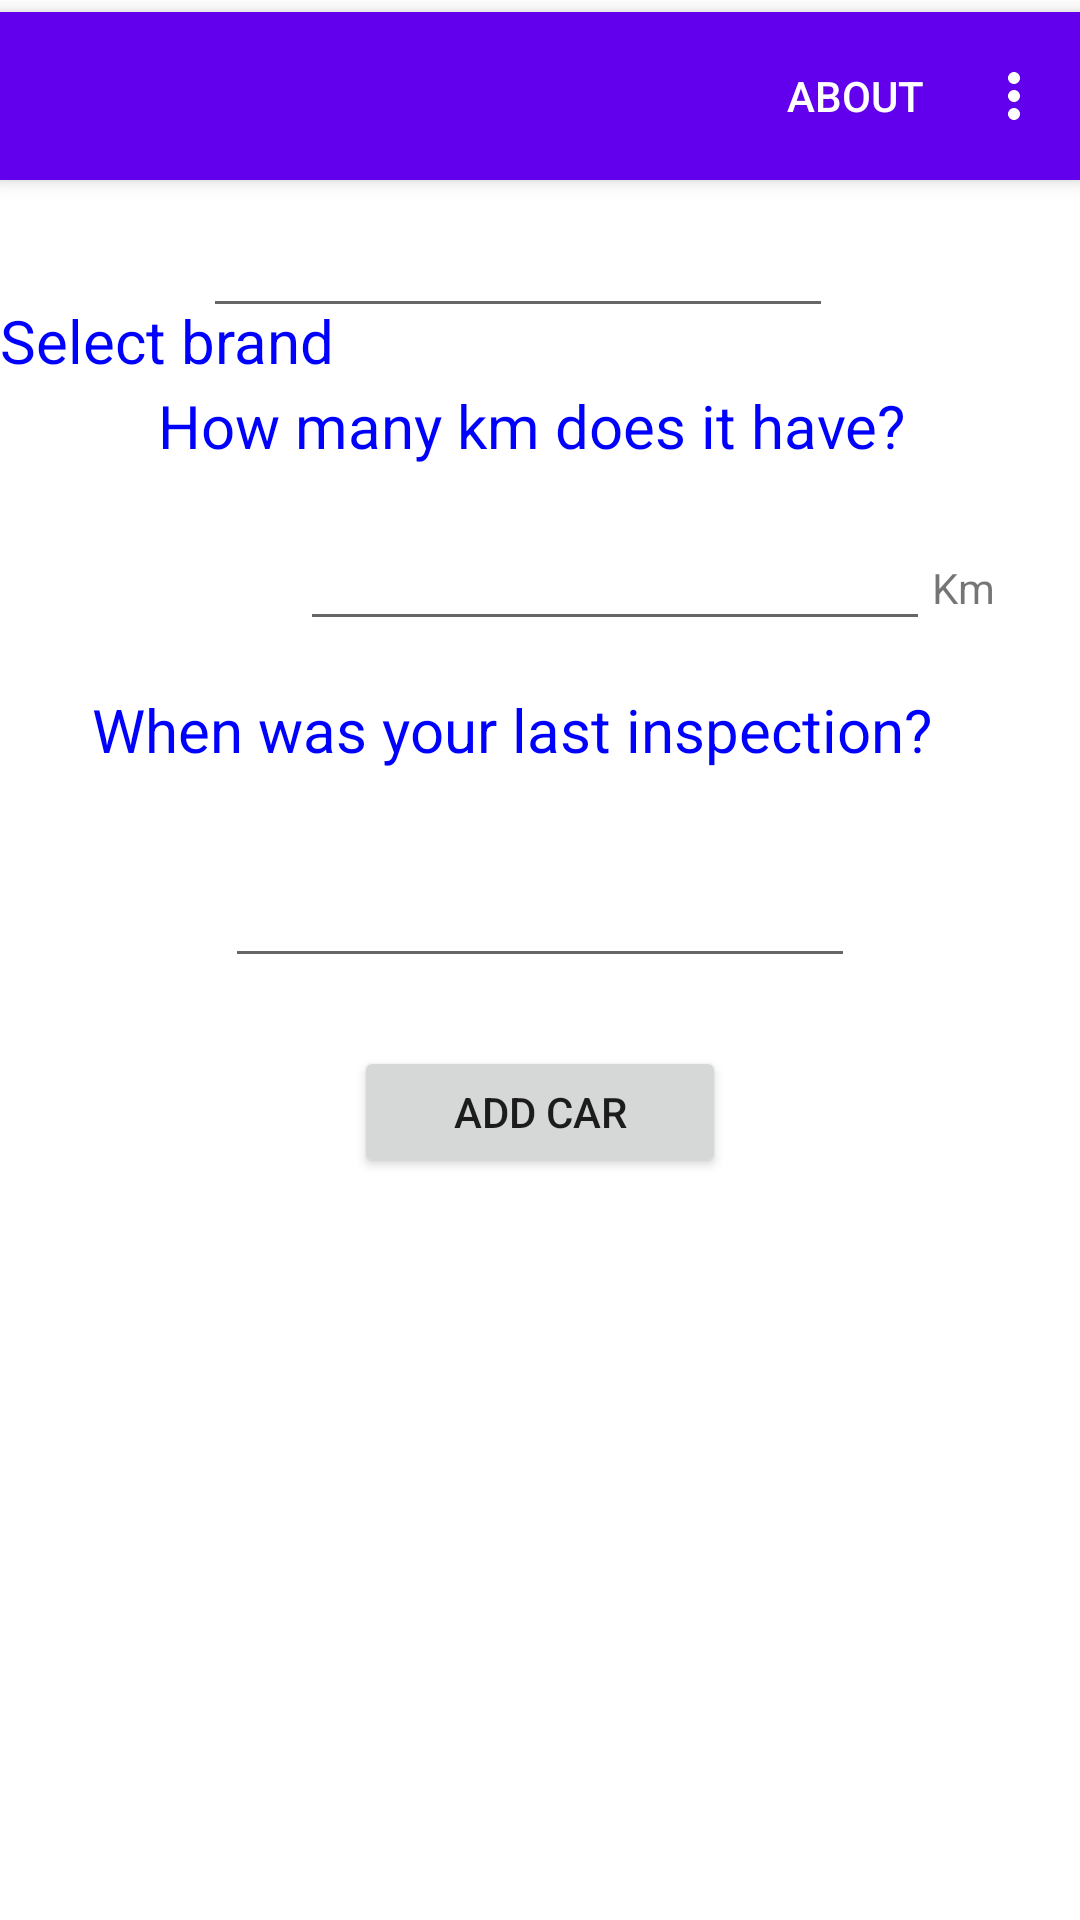

Android layout source for this screen:
<!-- AndroidManifest.xml: application theme Theme.MyCarApplication -->
<!-- res/layout/activity_add_car.xml -->
<?xml version="1.0" encoding="utf-8"?>
<androidx.constraintlayout.widget.ConstraintLayout xmlns:android="http://schemas.android.com/apk/res/android"
    xmlns:app="http://schemas.android.com/apk/res-auto"
    xmlns:tools="http://schemas.android.com/tools"
    android:layout_width="match_parent"
    android:layout_height="match_parent"
    tools:context=".cars.AddCarActivity">

    <com.google.android.material.appbar.MaterialToolbar
        android:id="@+id/toolbar"
        style="@style/Widget.MaterialComponents.Toolbar.Primary"
        android:layout_width="match_parent"
        android:layout_height="?attr/actionBarSize"
        android:layout_marginTop="4dp"
        app:layout_constraintEnd_toEndOf="parent"
        app:layout_constraintHorizontal_bias="0.0"
        app:layout_constraintStart_toStartOf="parent"
        app:layout_constraintTop_toTopOf="parent"
        app:menu="@menu/app_menu" />

    <com.google.android.material.textfield.TextInputLayout
        android:id="@+id/model_menu"
        style="@style/Widget.MaterialComponents.TextInputLayout.FilledBox.ExposedDropdownMenu"
        android:layout_width="match_parent"
        android:layout_height="wrap_content"
        android:hint="Model"
        app:layout_constraintEnd_toEndOf="parent"
        app:layout_constraintStart_toStartOf="parent"
        app:layout_constraintTop_toBottomOf="@id/textView19"
        app:menu="@menu/model_menu">


    </com.google.android.material.textfield.TextInputLayout>


    <TextView
        android:id="@+id/textView7"
        android:layout_width="255dp"
        android:layout_height="26dp"
        android:layout_marginTop="19dp"
        android:text="How many km does it have?"
        android:textColor="#00f"
        android:textSize="20sp"
        app:layout_constraintEnd_toEndOf="parent"
        app:layout_constraintStart_toStartOf="parent"
        app:layout_constraintTop_toBottomOf="@+id/yearTextNumber" />

    <com.google.android.material.textfield.TextInputLayout
        android:id="@+id/brand_menu"
        style="@style/Widget.MaterialComponents.TextInputLayout.FilledBox.ExposedDropdownMenu"
        android:layout_width="match_parent"
        android:layout_height="wrap_content"
        android:hint="Brand"
        app:layout_constraintEnd_toEndOf="parent"
        app:layout_constraintStart_toStartOf="parent"
        app:menu="@menu/brand_menu"
        tools:layout_editor_absoluteY="134dp">

    </com.google.android.material.textfield.TextInputLayout>

    <TextView
        android:id="@+id/textView3"
        android:layout_width="280dp"
        android:layout_height="32dp"
        android:text="What year is your car from?"
        android:textColor="#00f"
        android:textSize="20sp"
        tools:layout_editor_absoluteX="78dp"
        tools:layout_editor_absoluteY="287dp" />

    <EditText
        android:id="@+id/yearTextNumber"
        android:layout_width="wrap_content"
        android:layout_height="wrap_content"
        android:layout_marginTop="36dp"
        android:ems="10"
        android:inputType="number"
        app:layout_constraintEnd_toEndOf="parent"
        app:layout_constraintHorizontal_bias="0.452"
        app:layout_constraintStart_toStartOf="parent"
        app:layout_constraintTop_toBottomOf="@+id/textView3" />

    <EditText
        android:id="@+id/kmTextNumber"
        android:layout_width="wrap_content"
        android:layout_height="wrap_content"
        android:layout_marginStart="100dp"
        android:layout_marginTop="18dp"
        android:ems="10"
        android:inputType="number"
        app:layout_constraintStart_toStartOf="parent"
        app:layout_constraintTop_toBottomOf="@+id/textView7" />

    <TextView
        android:id="@+id/textView8"
        android:layout_width="wrap_content"
        android:layout_height="wrap_content"
        android:layout_marginTop="32dp"
        android:layout_marginEnd="8dp"
        android:text="Km"
        app:layout_constraintEnd_toEndOf="parent"
        app:layout_constraintHorizontal_bias="0.027"
        app:layout_constraintStart_toEndOf="@+id/kmTextNumber"
        app:layout_constraintTop_toBottomOf="@+id/textView7" />

    <Button
        android:id="@+id/addCar"
        android:layout_width="124dp"
        android:layout_height="44dp"
        android:layout_marginTop="64dp"
        android:text="Add Car"
        app:layout_constraintEnd_toEndOf="parent"
        app:layout_constraintStart_toStartOf="parent"
        app:layout_constraintTop_toTopOf="@+id/inspectionDateTextDate" />

    <TextView
        android:id="@+id/textView6"
        android:layout_width="299dp"
        android:layout_height="45dp"
        android:layout_marginTop="16dp"
        android:text="When was your last inspection?"
        android:textColor="#00f"
        android:textSize="20sp"
        app:layout_constraintEnd_toEndOf="parent"
        app:layout_constraintStart_toStartOf="parent"
        app:layout_constraintTop_toBottomOf="@+id/kmTextNumber" />

    <EditText
        android:id="@+id/inspectionDateTextDate"
        android:layout_width="wrap_content"
        android:layout_height="wrap_content"
        android:layout_marginTop="10dp"
        android:ems="10"
        android:inputType="date"
        app:layout_constraintEnd_toEndOf="parent"
        app:layout_constraintStart_toStartOf="parent"
        app:layout_constraintTop_toBottomOf="@+id/textView6" />

    <TextView
        android:id="@+id/textView18"
        android:layout_width="wrap_content"
        android:layout_height="wrap_content"
        android:layout_marginTop="40dp"
        android:layout_marginBottom="55dp"
        android:text="Select brand"
        android:textColor="#00f"
        android:textSize="20sp"
        app:layout_constraintBottom_toTopOf="@+id/textView19"
        app:layout_constraintTop_toBottomOf="@+id/toolbar"
        app:layout_constraintVertical_bias="0.0"
        tools:layout_editor_absoluteX="149dp" />

    <TextView
        android:id="@+id/textView19"
        android:layout_width="wrap_content"
        android:layout_height="wrap_content"
        android:layout_marginBottom="60dp"
        android:text="Select Model"
        android:textColor="#00f"
        android:textSize="20sp"
        app:layout_constraintBottom_toTopOf="@+id/textView3"
        tools:layout_editor_absoluteX="144dp" />


</androidx.constraintlayout.widget.ConstraintLayout>
<!-- resources referenced by this layout -->
<resources>
  <style name="Theme.MyCarApplication" parent="Theme.MaterialComponents.DayNight.NoActionBar">
          
          <item name="colorPrimary">@color/purple_500</item>
          <item name="colorPrimaryVariant">@color/purple_700</item>
          <item name="colorOnPrimary">@color/white</item>
          
          <item name="colorSecondary">@color/teal_200</item>
          <item name="colorSecondaryVariant">@color/teal_700</item>
          <item name="colorOnSecondary">@color/black</item>
          
          <item name="android:statusBarColor" tools:targetApi="l">?attr/colorPrimaryVariant</item>
          
      </style>
  <!-- not gathered from this repository: default colours our renderer supplied (Android Studio template values) -->
  <color name="purple_500">#FF6200EE</color>
  <color name="purple_700">#FF3700B3</color>
  <color name="teal_200">#FF03DAC5</color>
  <color name="teal_700">#FF018786</color>
  <color name="black">#FF000000</color>
  <color name="white">#FFFFFFFF</color>
</resources>
